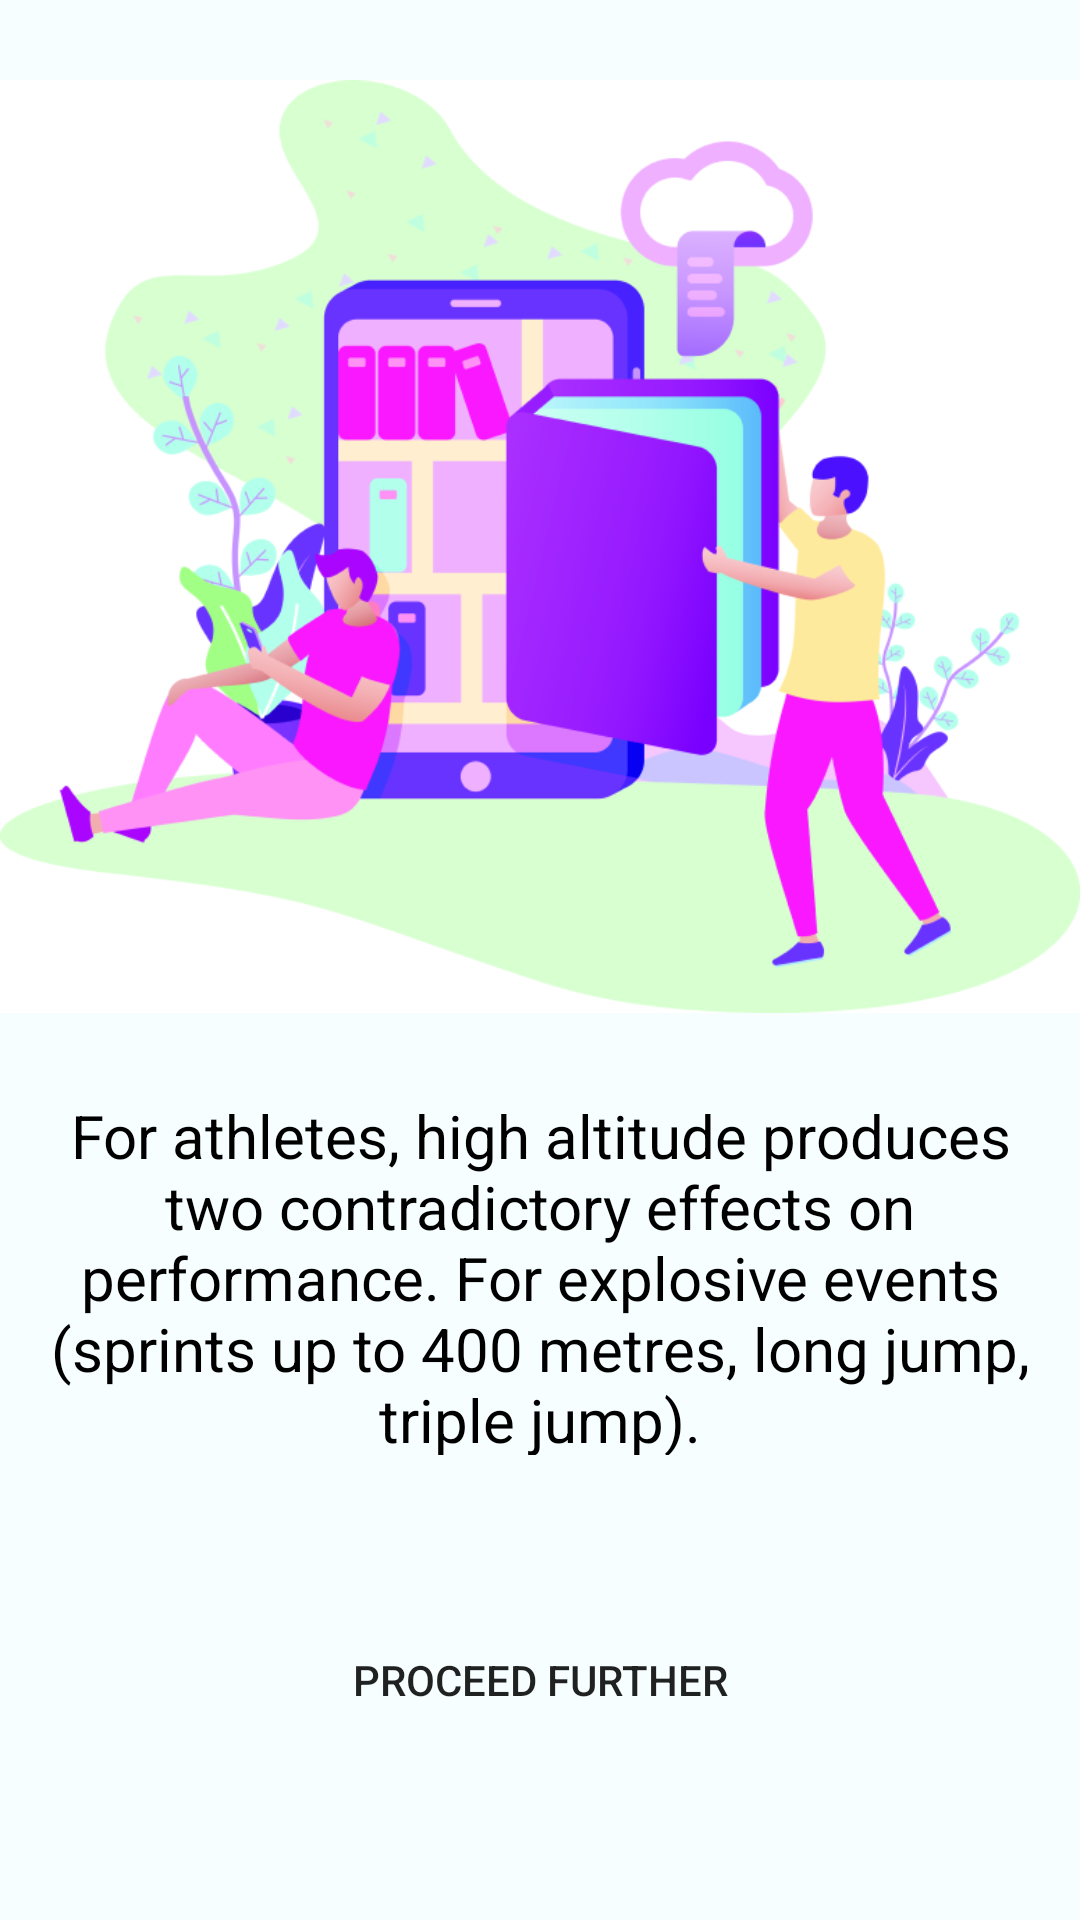

Reconstruct the res/layout file that produces this screen, plus the resources it refers to.
<!-- AndroidManifest.xml: application theme Theme.ELearning -->
<!-- res/layout/activity_landing_screen.xml -->
<?xml version="1.0" encoding="utf-8"?>
<androidx.constraintlayout.widget.ConstraintLayout xmlns:android="http://schemas.android.com/apk/res/android"
    xmlns:app="http://schemas.android.com/apk/res-auto"
    xmlns:tools="http://schemas.android.com/tools"
    style="@style/Theme.AppCompat.Light.NoActionBar"
    android:layout_width="match_parent"
    android:layout_height="match_parent"
    android:background="@color/Background"
    tools:ignore="SpeakableTextPresentCheck">

    <Button
        android:id="@+id/button2"
        android:layout_width="280dp"
        android:layout_height="60dp"
        android:layout_marginBottom="50dp"
        android:background="@drawable/rounded_button"
        android:onClick="sendMessage"
        android:text="@string/proceed_further"
        app:layout_constraintBottom_toBottomOf="parent"
        app:layout_constraintEnd_toEndOf="parent"
        app:layout_constraintStart_toStartOf="parent">

    </Button>

    <TextView
        android:id="@+id/textView"
        android:layout_width="334dp"
        android:layout_height="120dp"
        android:layout_marginBottom="45dp"
        android:text="@string/text"
        android:textAlignment="center"
        android:textColor="@color/black"
        android:textSize="20sp"
        app:layout_constraintBottom_toTopOf="@+id/button2"
        app:layout_constraintEnd_toEndOf="@+id/button2"
        app:layout_constraintHorizontal_bias="0.503"
        app:layout_constraintStart_toStartOf="@+id/button2" />

    <ImageView
        android:id="@+id/imageView"
        android:layout_width="wrap_content"
        android:layout_height="wrap_content"
        android:layout_marginBottom="28dp"
        app:layout_constraintBottom_toTopOf="@+id/button2"
        app:layout_constraintEnd_toEndOf="parent"
        app:layout_constraintStart_toStartOf="parent"
        app:srcCompat="@drawable/landing_page"
        android:contentDescription="@string/landing_image" />

</androidx.constraintlayout.widget.ConstraintLayout>
<!-- resources referenced by this layout -->
<resources>
  <color name="Background">#F6FEFF</color>
  <color name="black">#FF000000</color>
  <!-- drawable landing_page: png bitmap (drawable-v24, 85835 bytes) -->
  <string name="landing_image">Landing Image</string>
  <string name="proceed_further">Proceed Further</string>
  <string name="text">For athletes, high altitude produces two contradictory effects on performance. For explosive events (sprints up to 400 metres, long jump, triple jump).</string>
  <style name="Theme.ELearning" parent="Theme.MaterialComponents.DayNight.NoActionBar">
          
          <item name="colorPrimary">@color/purple_500</item>
          <item name="colorPrimaryVariant">@color/purple_700</item>
          <item name="colorOnPrimary">@color/white</item>
          
          <item name="colorSecondary">@color/teal_200</item>
          <item name="colorSecondaryVariant">@color/teal_700</item>
          <item name="colorOnSecondary">@color/black</item>
          
          <item name="android:statusBarColor" tools:targetApi="l">?attr/colorPrimaryVariant</item>
          
      </style>
  <color name="purple_500">#FF6200EE</color>
  <color name="purple_700">#FF3700B3</color>
  <color name="white">#FFFFFFFF</color>
  <color name="teal_200">#FF03DAC5</color>
  <color name="teal_700">#FF018786</color>
</resources>
